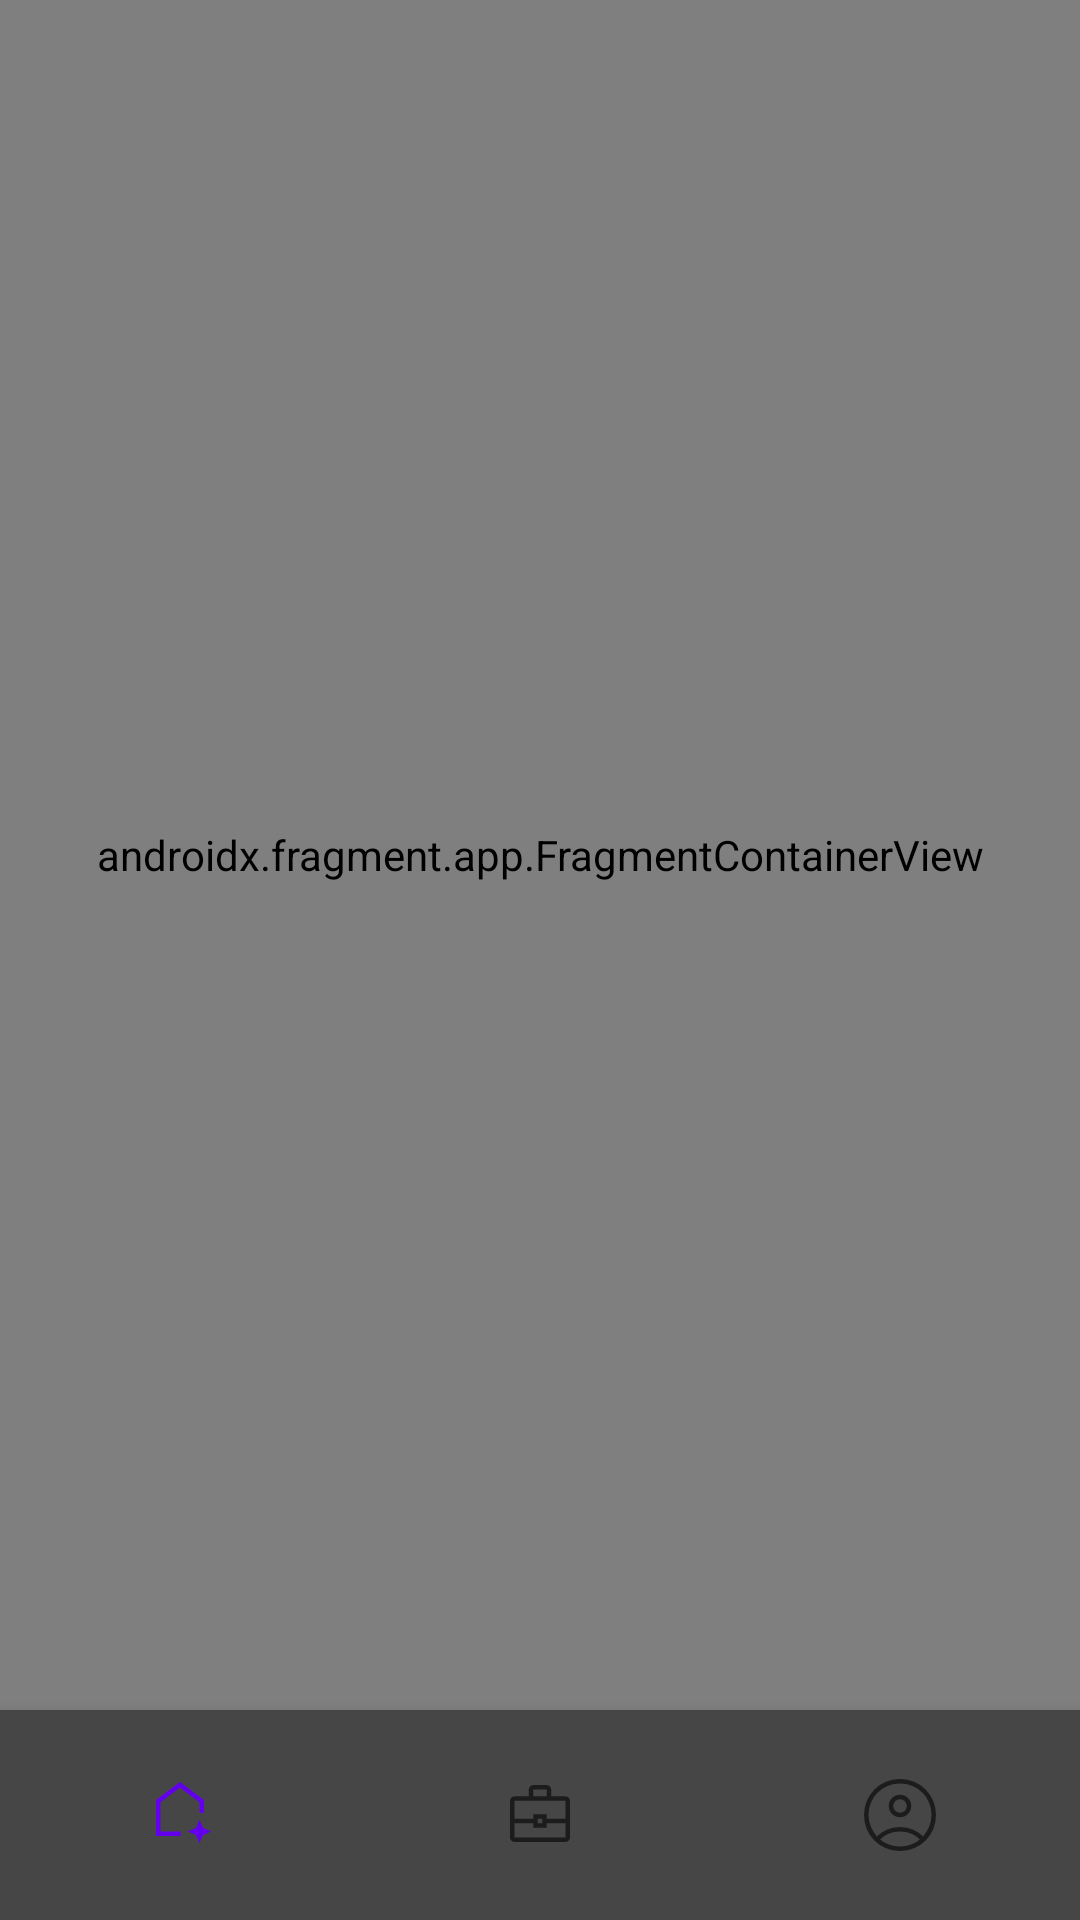

Layout XML and referenced resources for this Android screen:
<!-- AndroidManifest.xml: application theme Theme.ProPPle -->
<!-- res/layout/activity_main2.xml -->
<?xml version="1.0" encoding="utf-8"?>
<androidx.constraintlayout.widget.ConstraintLayout xmlns:android="http://schemas.android.com/apk/res/android"
    xmlns:app="http://schemas.android.com/apk/res-auto"
    xmlns:tools="http://schemas.android.com/tools"
    android:layout_width="match_parent"
    android:layout_height="match_parent"
    tools:context=".activities.cliente.MainActivity2"
    tools:menu="@menu/bottom_bar">

    <androidx.fragment.app.FragmentContainerView
        android:id="@+id/nav_host"
        android:name="androidx.navigation.fragment.NavHostFragment"
        android:layout_width="0dp"
        android:layout_height="0dp"
        app:defaultNavHost="true"
        app:layout_constraintBottom_toTopOf="@+id/bottomNavigationView"
        app:layout_constraintEnd_toEndOf="parent"
        app:layout_constraintStart_toStartOf="parent"
        app:layout_constraintTop_toTopOf="parent"
        app:navGraph="@navigation/nav_graph2" />

    <com.google.android.material.bottomnavigation.BottomNavigationView
        android:id="@+id/bottomNavigationView"
        android:layout_width="match_parent"
        android:layout_height="70dp"
        android:background="@color/Gris_GrisOscuro"
        app:labelVisibilityMode="unlabeled"
        app:layout_constraintBottom_toBottomOf="parent"
        app:layout_constraintEnd_toEndOf="parent"
        app:layout_constraintStart_toStartOf="parent"
        app:layout_constraintTop_toBottomOf="@+id/nav_host"
        app:menu="@menu/bottom_bar" />


</androidx.constraintlayout.widget.ConstraintLayout>
<!-- resources referenced by this layout -->
<resources>
  <color name="Gris_GrisOscuro">#474646</color>
  <style name="Theme.ProPPle" parent="Theme.MaterialComponents.DayNight.DarkActionBar">
          
          <item name="colorPrimary">@color/purple_500</item>
          <item name="colorPrimaryVariant">@color/purple_700</item>
          <item name="colorOnPrimary">@color/white</item>
          
          <item name="colorSecondary">@color/teal_200</item>
          <item name="colorSecondaryVariant">@color/teal_700</item>
          <item name="colorOnSecondary">@color/black</item>
          
          <item name="android:statusBarColor" tools:targetApi="l">?attr/colorPrimaryVariant</item>
          
      </style>
  <color name="purple_500">#FF6200EE</color>
  <color name="purple_700">#FF3700B3</color>
  <color name="white">#FFFFFFFF</color>
  <color name="teal_200">#FF03DAC5</color>
  <color name="teal_700">#FF018786</color>
  <color name="black">#FF000000</color>
</resources>
